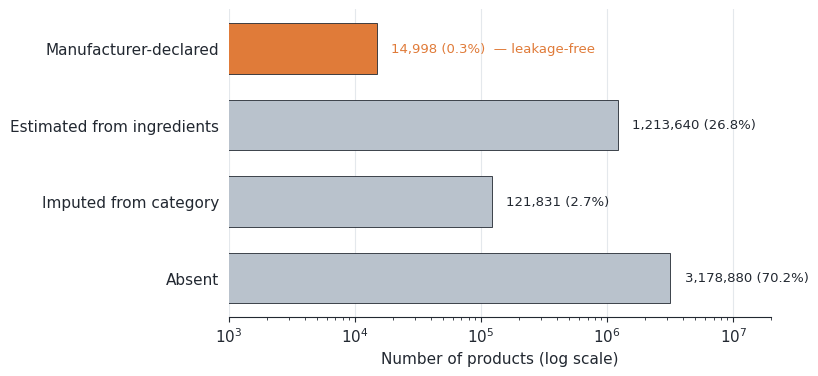

This figure's Python source: (Note: this script raises an exception after producing the figure.)
"""Publication-quality figures for the Current Developments in Nutrition manuscript.

CDN (Elsevier/ASN) permits color and requires >=300 DPI; figure titles live in the
legend, not the image. Output: high-resolution color JPEGs (300 DPI, ~7 in wide).
"""
import matplotlib
matplotlib.use("Agg")
import matplotlib.pyplot as plt
import matplotlib.font_manager as fm
import numpy as np

OUT = "manuscript/figures"
DPI = 300

# ---- cohesive palette ---------------------------------------------------------
ACCENT  = "#1A6FB0"   # primary (highlighted / full model / leakage-free)
ACCENT2 = "#9ECAE1"   # secondary series (light blue)
WARM    = "#E07B39"   # emphasis accent (the result that matters)
NEUTRAL = "#B9C2CC"   # muted bars (de-emphasized)
INK     = "#222831"   # text / edges
GRID    = "#E4E8EC"

plt.rcParams.update({
    "font.size": 11,
    "font.family": "DejaVu Sans",
    "axes.edgecolor": INK,
    "axes.linewidth": 0.8,
    "axes.titlesize": 12,
    "axes.labelcolor": INK,
    "text.color": INK,
    "xtick.color": INK,
    "ytick.color": INK,
    "figure.dpi": DPI,
    "savefig.dpi": DPI,
})

def despine(ax, left=True, bottom=True):
    for s in ("top", "right"):
        ax.spines[s].set_visible(False)
    if not left:
        ax.spines["left"].set_visible(False)
    if not bottom:
        ax.spines["bottom"].set_visible(False)

def save(fig, name):
    fig.savefig(f"{OUT}/{name}", format="jpg", dpi=DPI,
                bbox_inches="tight", pad_inches=0.06, facecolor="white")
    plt.close(fig)

# ============================================================ Figure 1: provenance
prov = ["Manufacturer-declared", "Estimated from ingredients",
        "Imputed from category", "Absent"]
cnt  = [14998, 1213640, 121831, 3178880]
pct  = [0.3, 26.8, 2.7, 70.2]
colors = [WARM, NEUTRAL, NEUTRAL, NEUTRAL]

fig, ax = plt.subplots(figsize=(7.0, 4.0))
y = np.arange(len(prov))[::-1]
ax.barh(y, cnt, color=colors, edgecolor=INK, linewidth=0.6, height=0.66, zorder=3)
ax.set_xscale("log")
ax.set_yticks(y)
ax.set_yticklabels(prov)
ax.set_xlabel("Number of products (log scale)")
ax.set_xlim(1e3, 2e7)
ax.xaxis.grid(True, color=GRID, linewidth=0.8, zorder=0)
ax.set_axisbelow(True)
for yi, c, p in zip(y, cnt, pct):
    lab = f"{c:,} ({p}%)"
    if yi == y[0]:
        lab += "  — leakage-free"
    ax.text(c * 1.3, yi, lab, va="center", ha="left", fontsize=9.5,
            color=(WARM if yi == y[0] else INK))
despine(ax, left=False)
ax.tick_params(left=False)
save(fig, "fig1_provenance.jpg")

# ===================================================== Figure 2: grade recovery
methods = ["Zero\nsubstitution", "Ingredient-\nkeyword rule",
           "Category-mean\nimputation", "Nutrients\nonly (ML)",
           "Full model\n(text + nutrients\n+ category)"]
acc = [0.00, 0.13, 0.61, 0.64, 0.76]
qwk = [0.51, 0.58, 0.78, 0.84, 0.88]
x = np.arange(len(methods))
w = 0.40
acc_colors = [WARM if m.startswith("Full") else ACCENT for m in methods]

fig, ax = plt.subplots(figsize=(7.4, 4.4))
ax.yaxis.grid(True, color=GRID, linewidth=0.8, zorder=0)
ax.set_axisbelow(True)
b1 = ax.bar(x - w / 2, acc, w, label="Exact-match accuracy",
            color=acc_colors, edgecolor=INK, linewidth=0.6, zorder=3)
b2 = ax.bar(x + w / 2, qwk, w, label="Quadratic weighted kappa",
            color=ACCENT2, edgecolor=INK, linewidth=0.6, zorder=3)
ax.set_xticks(x)
ax.set_xticklabels(methods, fontsize=8.8)
ax.set_ylabel("Score in the FVL-sensitive subgroup")
ax.set_ylim(0, 1.0)
for b in list(b1) + list(b2):
    h = b.get_height()
    ax.text(b.get_x() + b.get_width() / 2, h + 0.015, f"{h:.2f}",
            ha="center", fontsize=8.5, color=INK)
ax.legend(loc="upper left", frameon=False, fontsize=9.5)
despine(ax)
save(fig, "fig2_grade_recovery.jpg")

# ================================================ Figure 5: transportability
settings = ["Random product split", "France → non-French\n(geographic transport)"]
full_model = [0.76, 0.59]
baseline   = [0.61, 0.52]
x = np.arange(len(settings))
w = 0.34

fig, ax = plt.subplots(figsize=(6.4, 4.4))
ax.yaxis.grid(True, color=GRID, linewidth=0.8, zorder=0)
ax.set_axisbelow(True)
b1 = ax.bar(x - w / 2, full_model, w, label="Full ML model",
            color=WARM, edgecolor=INK, linewidth=0.6, zorder=3)
b2 = ax.bar(x + w / 2, baseline, w, label="Strongest deterministic baseline",
            color=NEUTRAL, edgecolor=INK, linewidth=0.6, zorder=3)
ax.set_xticks(x)
ax.set_xticklabels(settings, fontsize=9.5)
ax.set_ylabel("Accuracy in the FVL-sensitive subgroup")
ax.set_ylim(0, 1.0)
for b in list(b1) + list(b2):
    h = b.get_height()
    ax.text(b.get_x() + b.get_width() / 2, h + 0.015, f"{h:.2f}",
            ha="center", fontsize=9, color=INK)
# annotate the preserved margin
for xi, fm_, bl in zip(x, full_model, baseline):
    ax.annotate("", xy=(xi - w / 2, fm_), xytext=(xi - w / 2, bl),
                arrowprops=dict(arrowstyle="<->", color=INK, lw=0.8))
    ax.text(xi - w / 2 - 0.06, (fm_ + bl) / 2, f"+{fm_ - bl:.2f}",
            ha="right", va="center", fontsize=8.5, color=INK)
ax.legend(loc="upper right", frameon=False, fontsize=9.5)
despine(ax)
save(fig, "fig5_transportability.jpg")

print("figures written:", "fig1_provenance.jpg, fig2_grade_recovery.jpg, fig5_transportability.jpg")
